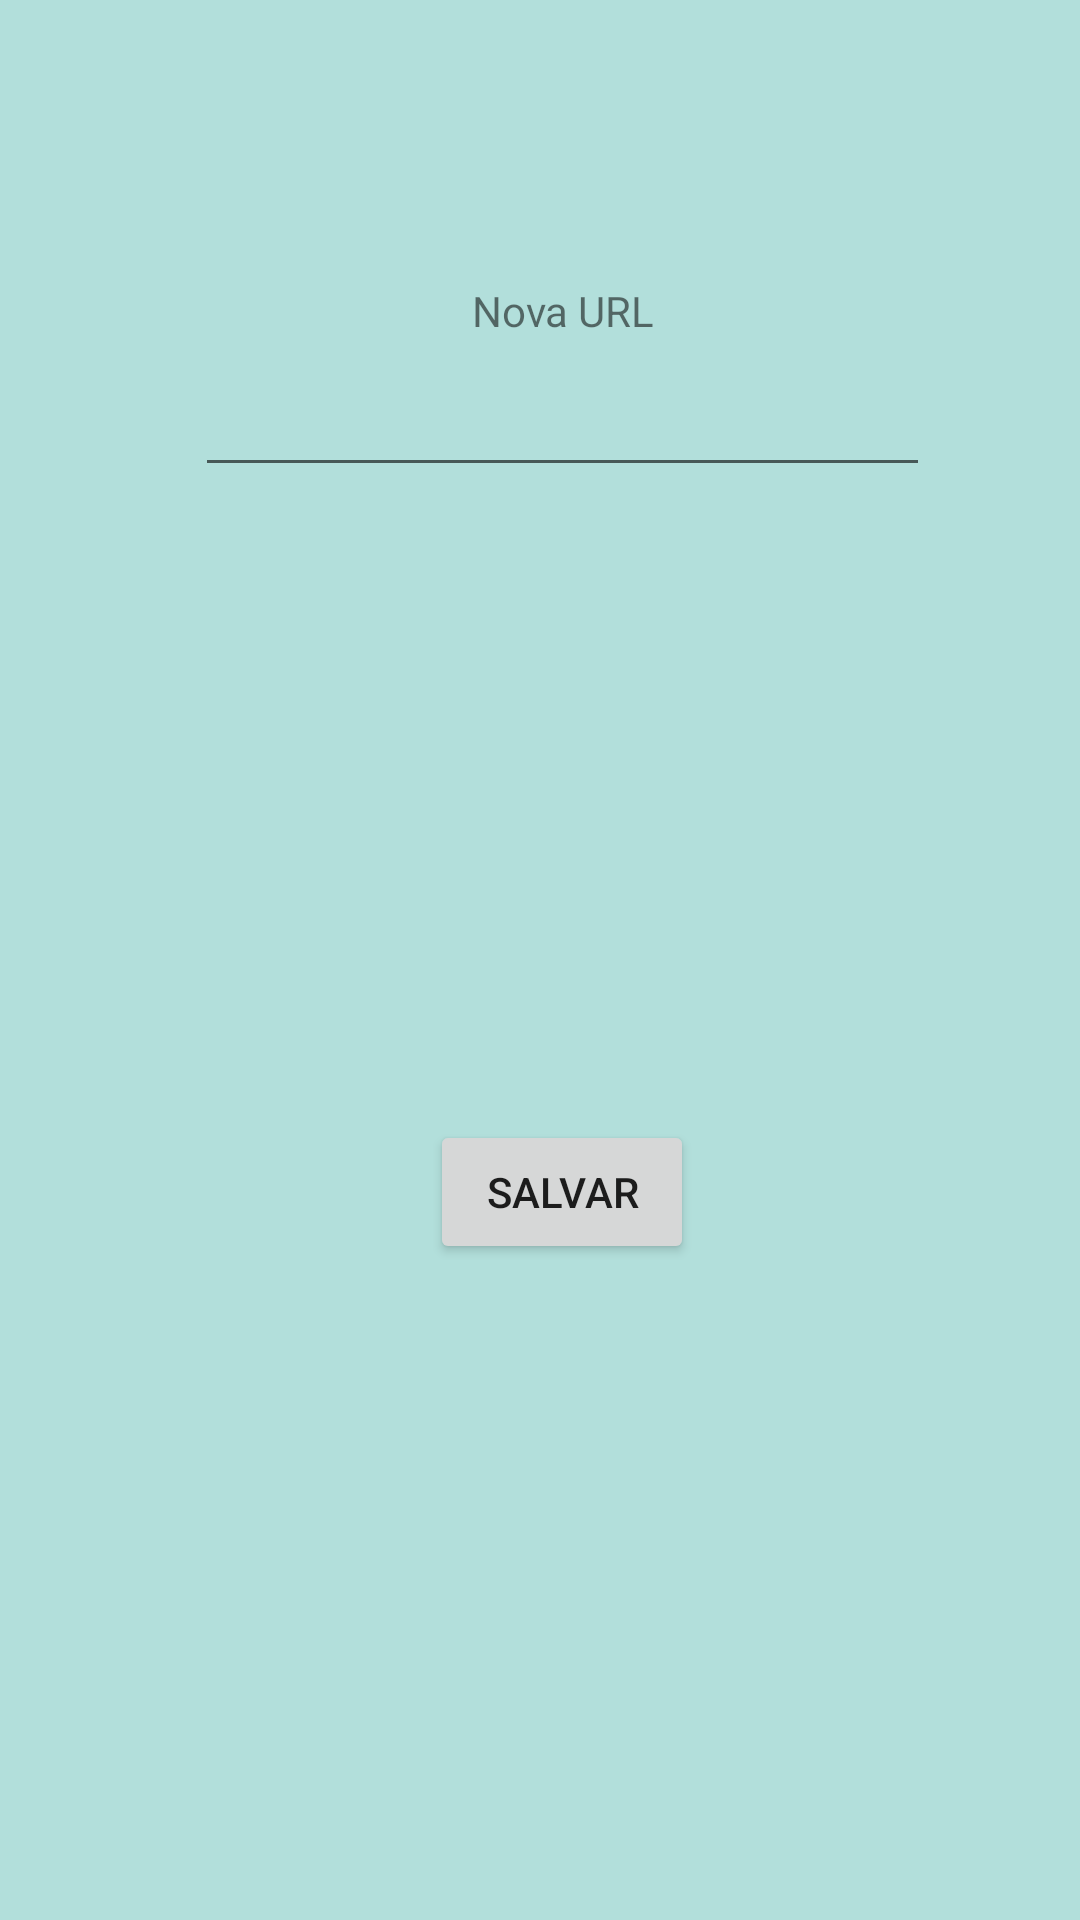

This screen was rendered from an Android layout file. Write that file and the resources it references.
<!-- AndroidManifest.xml: application theme Theme.AppCompat.Light.NoActionBar -->
<!-- res/layout/fragment_new_rss.xml -->
<android.support.constraint.ConstraintLayout xmlns:android="http://schemas.android.com/apk/res/android"
    xmlns:app="http://schemas.android.com/apk/res-auto"
    xmlns:tools="http://schemas.android.com/tools"
    android:layout_width="match_parent"
    android:layout_height="match_parent"
    android:background="@color/primary_light"
    android:id="@+id/frag_new_rss"
    tools:context="com.example.luisafarias.myapplication.fragments.NewRssFragment">

    <TextView
        android:id="@+id/urlFeed"
        android:layout_width="wrap_content"
        android:layout_height="wrap_content"
        android:text="URL:"
        android:layout_marginLeft="116dp"
        app:layout_constraintLeft_toLeftOf="parent"
        app:layout_constraintRight_toLeftOf="@+id/newUrlFeed"
        android:layout_marginRight="8dp"
        app:layout_constraintHorizontal_bias="1.0"
        app:layout_constraintTop_toTopOf="@+id/newUrlFeed"
        android:layout_marginTop="8dp"
        android:layout_marginBottom="8dp"
        app:layout_constraintBottom_toTopOf="@+id/save"
        app:layout_constraintVertical_bias="0.086" />

    <EditText
        android:id="@+id/newUrlFeed"
        android:layout_width="245dp"
        android:layout_height="wrap_content"
        android:layout_marginLeft="0dp"
        android:layout_marginRight="0dp"
        app:layout_constraintHorizontal_bias="0.521"
        app:layout_constraintLeft_toLeftOf="@+id/guideline2"
        app:layout_constraintRight_toLeftOf="@+id/guideline4"
        android:layout_marginTop="8dp"
        app:layout_constraintTop_toBottomOf="@+id/textView10" />

    <TextView
        android:id="@+id/textView10"
        android:layout_width="wrap_content"
        android:layout_height="wrap_content"
        android:text="Nova URL"
        app:layout_constraintTop_toTopOf="parent"
        android:layout_marginTop="94dp"
        app:layout_constraintRight_toLeftOf="@+id/guideline4"
        android:layout_marginRight="8dp"
        android:layout_marginLeft="8dp"
        app:layout_constraintLeft_toLeftOf="@+id/guideline2"
        app:layout_constraintHorizontal_bias="0.502" />

    <Button
        android:id="@+id/save"
        android:layout_width="wrap_content"
        android:layout_height="wrap_content"
        android:layout_marginBottom="16dp"
        android:text="salvar"
        app:layout_constraintBottom_toBottomOf="parent"
        app:layout_constraintRight_toLeftOf="@+id/guideline4"
        android:layout_marginRight="8dp"
        android:layout_marginLeft="8dp"
        app:layout_constraintLeft_toLeftOf="@+id/guideline2"
        app:layout_constraintHorizontal_bias="0.5"
        android:layout_marginTop="8dp"
        app:layout_constraintTop_toBottomOf="@+id/newUrlFeed" />

    <android.support.constraint.Guideline
        android:layout_width="wrap_content"
        android:layout_height="wrap_content"
        android:id="@+id/guideline2"
        android:orientation="vertical"
        app:layout_constraintGuide_percent="0.17" />

    <android.support.constraint.Guideline
        android:layout_width="wrap_content"
        android:layout_height="wrap_content"
        android:id="@+id/guideline4"
        android:orientation="vertical"
        app:layout_constraintGuide_percent="0.87" />


</android.support.constraint.ConstraintLayout>
<!-- resources referenced by this layout -->
<resources>
  <color name="primary_light">#B2DFDB</color>
</resources>
